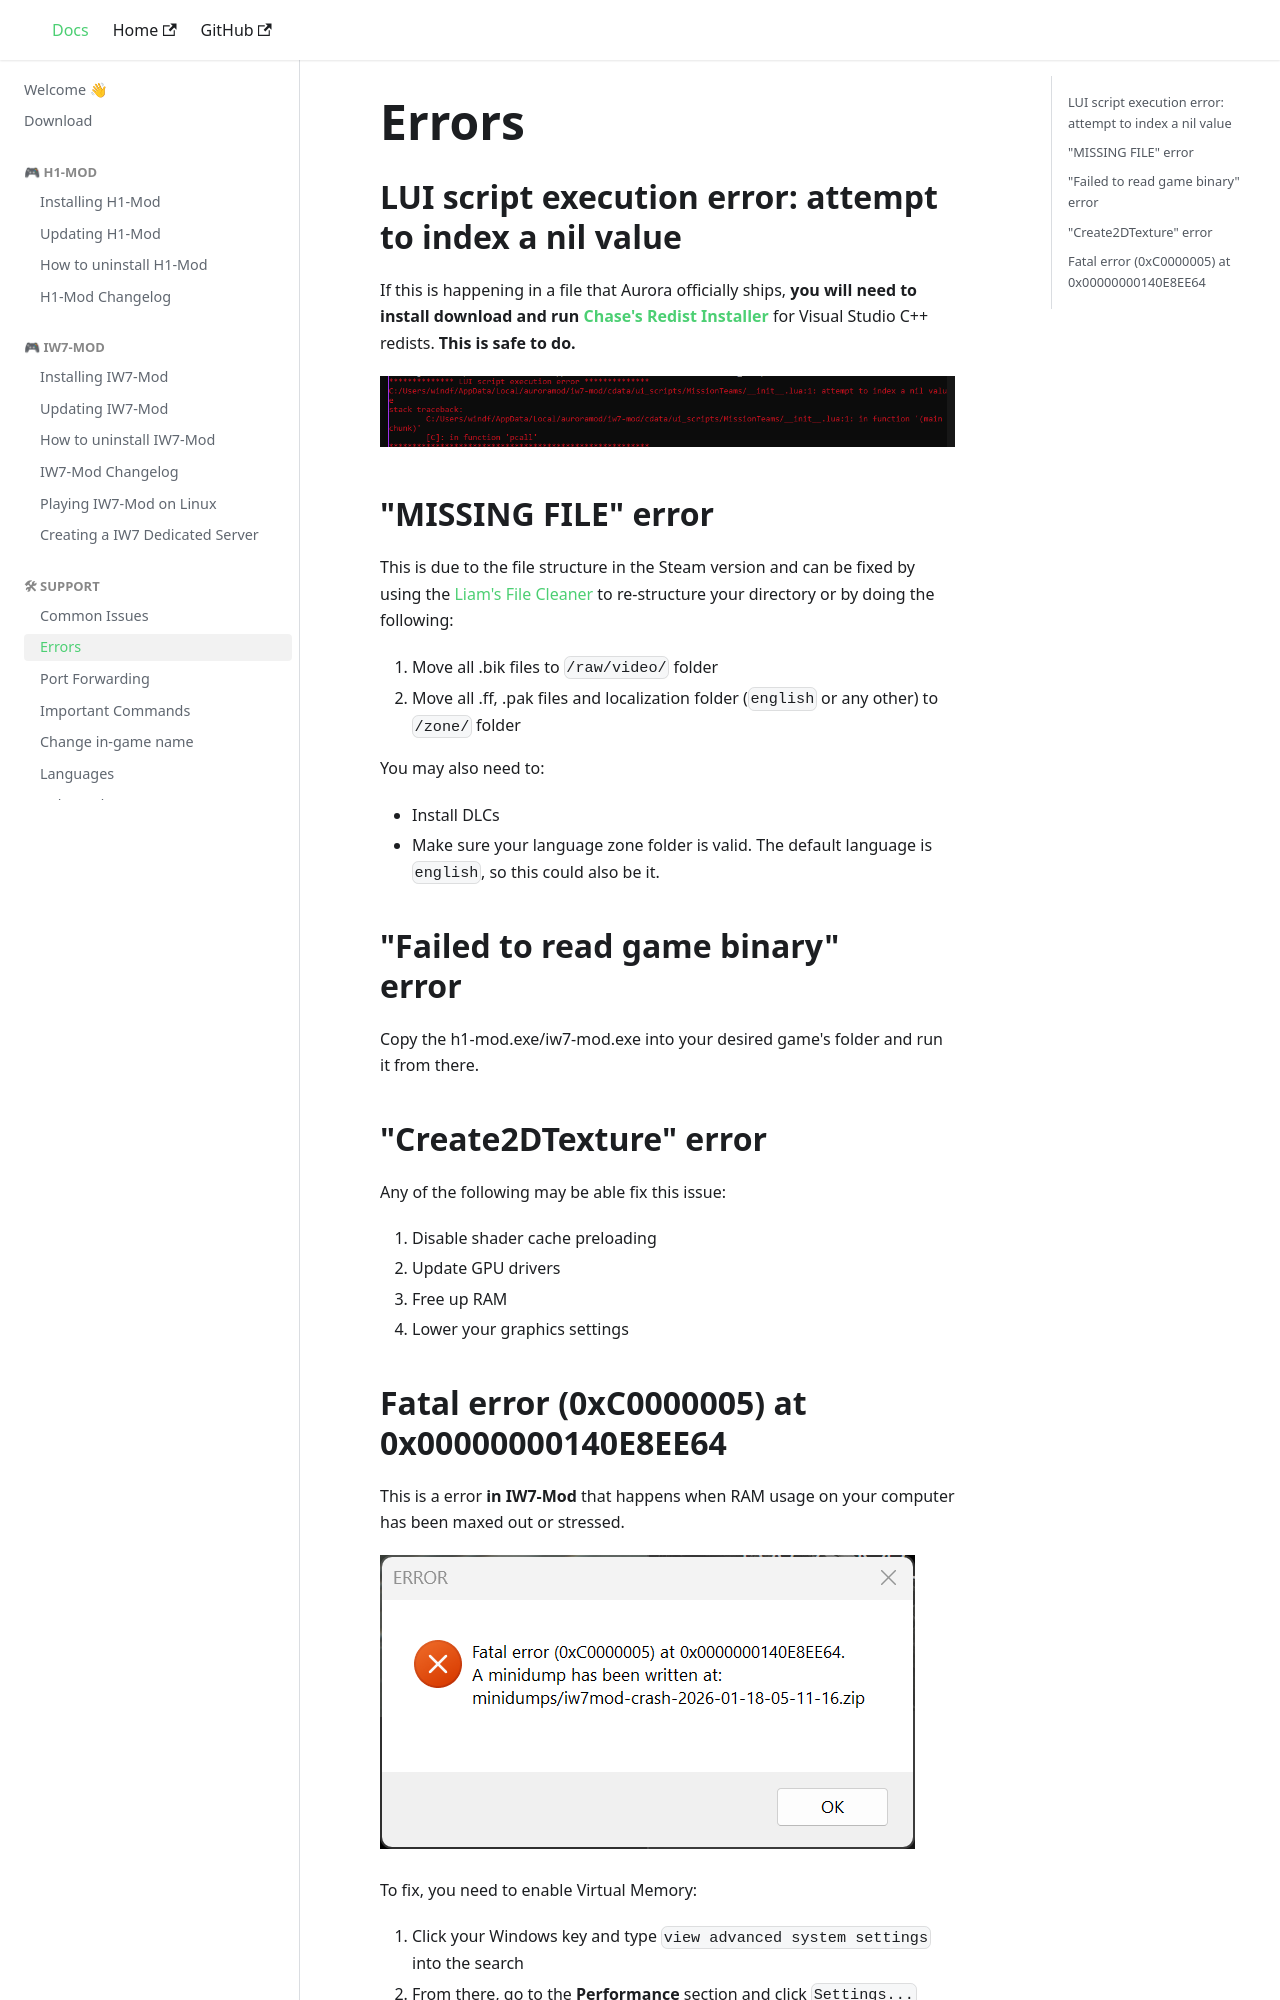

repository: auroramod/docs · page: errors.html · generator: docusaurus

# Errors

## LUI script execution error: attempt to index a nil value

If this is happening in a file that Aurora officially ships, **you will need to install download and run [Chase's Redist Installer](https://chse.dev/redists)** for Visual Studio C++ redists. **This is safe to do.**

![](/img/iw7/redist-lui-err.png)

## "MISSING FILE" error

This is due to the file structure in the Steam version and can be fixed by using the [Liam's File Cleaner](https://github.com/Lierrmm/FileCleaner) to re-structure your directory or by doing the following:

1. Move all .bik files to `/raw/video/` folder
2. Move all .ff, .pak files and localization folder (`english` or any other) to `/zone/` folder

You may also need to:
- Install DLCs
- Make sure your language zone folder is valid. The default language is `english`, so this could also be it.

## "Failed to read game binary" error

Copy the h1-mod.exe/iw7-mod.exe into your desired game's folder and run it from there.

## "Create2DTexture" error

Any of the following may be able fix this issue:

1. Disable shader cache preloading
2. Update GPU drivers
3. Free up RAM
4. Lower your graphics settings
